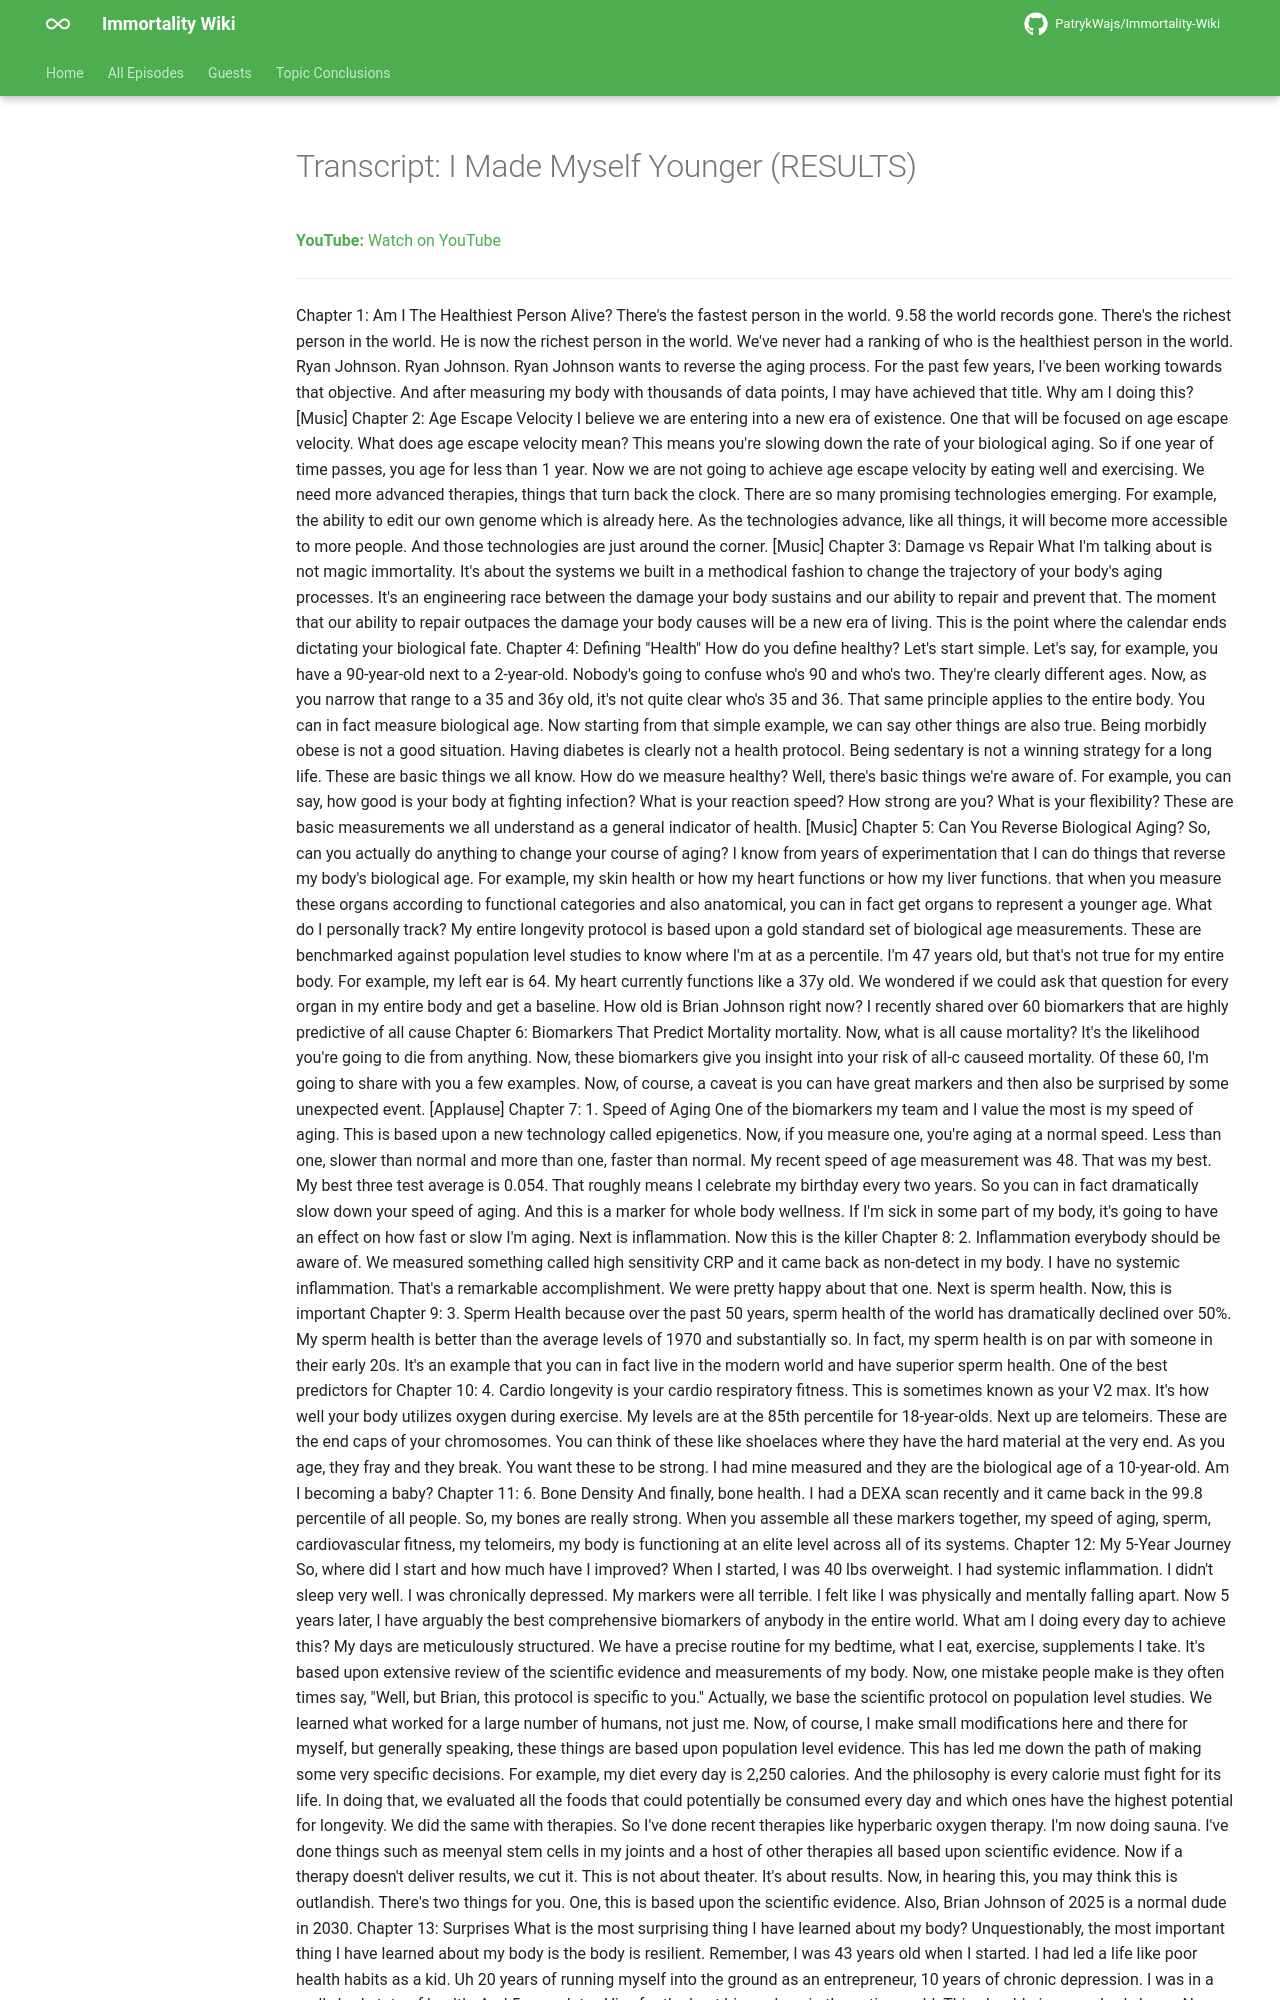

repository: PatrykWajs/Immortality-Wiki · page: Episodes/EP-104 - I Made Myself Younger (RESULTS)/transcript/index.html · generator: mkdocs

---
title: "Transcript: I Made Myself Younger (RESULTS)"
search:
  exclude: true
---

# Transcript: I Made Myself Younger (RESULTS)

**YouTube:** [Watch on YouTube](https://www.youtube.com/watch?v=ev01uC8uUXI)

---
